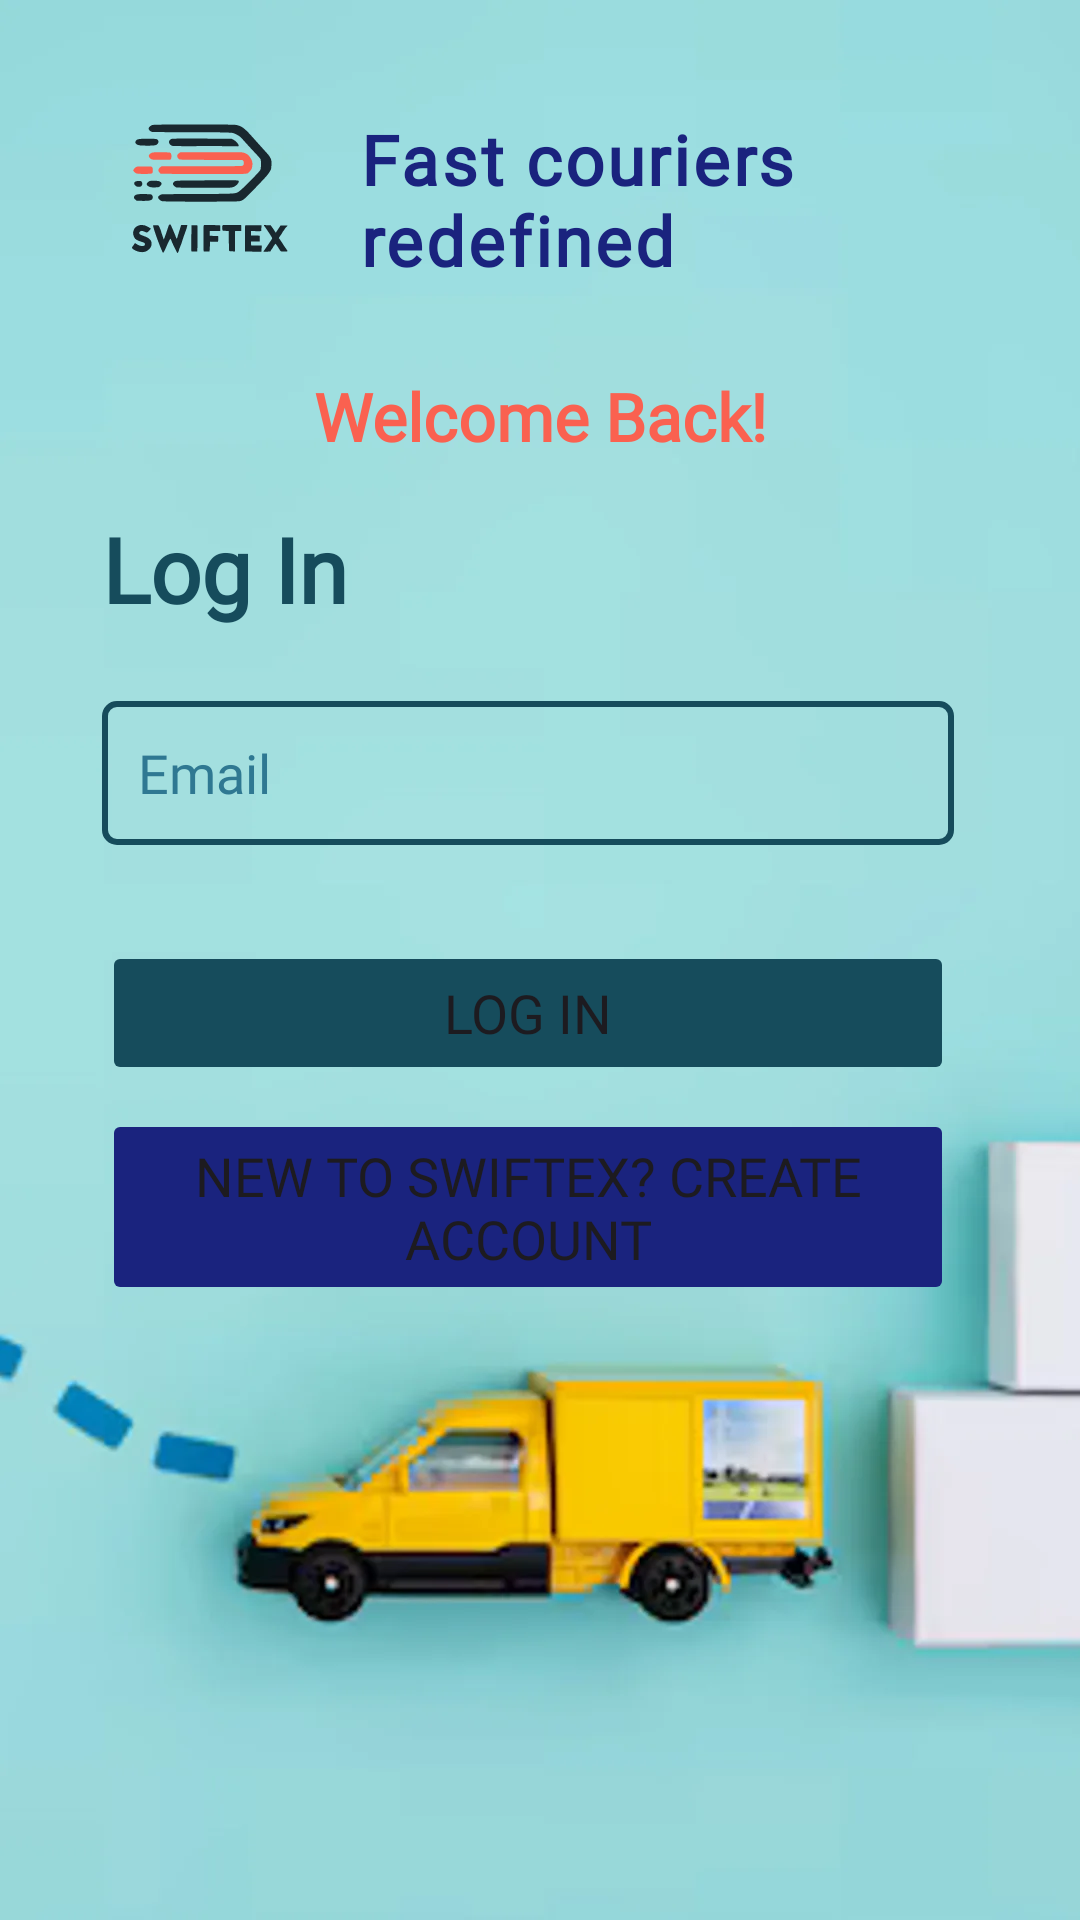

Android layout source for this screen:
<!-- AndroidManifest.xml: application theme Theme.SwiftEx -->
<!-- res/layout/user_activity_log_in.xml -->
<?xml version="1.0" encoding="utf-8"?>
<androidx.constraintlayout.widget.ConstraintLayout xmlns:android="http://schemas.android.com/apk/res/android"
    xmlns:app="http://schemas.android.com/apk/res-auto"
    xmlns:tools="http://schemas.android.com/tools"
    android:id="@+id/mapsActivityConstraintLayout"
    android:layout_width="match_parent"
    android:layout_height="match_parent"
    android:background="@drawable/courier_img"
    tools:context=".user.activities.LogInActivity">

    <Button
        android:id="@+id/buttonSignUp2"
        android:layout_width="0dp"
        android:layout_height="wrap_content"
        android:layout_marginTop="8dp"
        android:backgroundTint="@color/marine"
        android:fontFamily="@font/lato"
        android:outlineProvider="paddedBounds"
        android:text="@string/logintext3"
        android:textSize="18sp"
        app:cornerRadius="11dp"
        app:layout_constraintEnd_toEndOf="@+id/buttonLogIn2"
        app:layout_constraintStart_toStartOf="@+id/buttonLogIn2"
        app:layout_constraintTop_toBottomOf="@+id/buttonLogIn2" />

    <Button
        android:id="@+id/buttonLogIn2"
        android:layout_width="0dp"
        android:layout_height="wrap_content"
        android:layout_marginTop="32dp"
        android:backgroundTint="@color/bluegreen"
        android:fontFamily="@font/lato"
        android:outlineProvider="paddedBounds"
        android:text="@string/logintext2"
        android:textSize="18sp"
        app:cornerRadius="11dp"
        app:layout_constraintEnd_toEndOf="@+id/editTextEmail2"
        app:layout_constraintStart_toStartOf="@+id/editTextEmail2"
        app:layout_constraintTop_toBottomOf="@+id/editTextEmail2" />

    <EditText
        android:id="@+id/editTextEmail2"
        android:layout_width="0dp"
        android:layout_height="48dp"
        android:layout_marginTop="24dp"
        android:layout_marginEnd="24dp"
        android:background="@drawable/edit_text_border"
        android:backgroundTint="@color/bluegreen"
        android:ems="10"
        android:fontFamily="@font/lato"
        android:hint="@string/text5"
        android:inputType="textEmailAddress"
        android:padding="12dp"
        android:textColor="@color/bluegreen"
        android:textColorHint="@color/lightbluegreen"
        app:layout_constraintEnd_toEndOf="@+id/textView"
        app:layout_constraintStart_toStartOf="@+id/textView6"
        app:layout_constraintTop_toBottomOf="@+id/textView6" />

    <TextView
        android:id="@+id/textView6"
        android:layout_width="0dp"
        android:layout_height="wrap_content"
        android:layout_marginStart="16dp"
        android:layout_marginTop="16dp"
        android:layout_marginEnd="16dp"
        android:fontFamily="@font/lato"
        android:text="@string/logintext2"
        android:textColor="@color/bluegreen"
        android:textSize="30sp"
        android:textStyle="bold"
        app:layout_constraintEnd_toEndOf="@+id/textView5"
        app:layout_constraintStart_toStartOf="@+id/textView5"
        app:layout_constraintTop_toBottomOf="@+id/textView5" />

    <TextView
        android:id="@+id/textView5"
        android:layout_width="0dp"
        android:layout_height="wrap_content"
        android:layout_marginStart="18dp"
        android:layout_marginTop="8dp"
        android:layout_marginEnd="18dp"
        android:fontFamily="@font/lato"
        android:text="@string/logintext1"
        android:textAlignment="center"
        android:textColor="@color/orange_premium"
        android:textSize="22sp"
        android:textStyle="bold"
        app:layout_constraintEnd_toEndOf="parent"
        app:layout_constraintHorizontal_bias="1.0"
        app:layout_constraintStart_toStartOf="parent"
        app:layout_constraintTop_toBottomOf="@+id/imageView2" />

    <TextView
        android:id="@+id/textView"
        android:layout_width="0dp"
        android:layout_height="wrap_content"
        android:layout_marginEnd="18dp"
        android:fontFamily="@font/lato_regular"
        android:letterSpacing="0.04"
        android:text="@string/main1text1"
        android:textColor="@color/marine"
        android:textSize="23sp"
        android:textStyle="bold"
        app:layout_constraintBottom_toBottomOf="@+id/imageView2"
        app:layout_constraintEnd_toEndOf="parent"
        app:layout_constraintHorizontal_bias="1.0"
        app:layout_constraintStart_toEndOf="@+id/imageView2"
        app:layout_constraintTop_toTopOf="@+id/imageView2"
        app:layout_constraintVertical_bias="0.513" />

    <ImageView
        android:id="@+id/imageView2"
        android:layout_width="100dp"
        android:layout_height="100dp"
        android:layout_marginStart="20dp"
        android:layout_marginTop="16dp"
        app:layout_constraintStart_toStartOf="parent"
        app:layout_constraintTop_toTopOf="parent"
        app:srcCompat="@drawable/ic_logo" />
</androidx.constraintlayout.widget.ConstraintLayout>
<!-- resources referenced by this layout -->
<resources>
  <color name="bluegreen">#164C5C</color>
  <color name="lightbluegreen">#2F7892</color>
  <color name="marine">#1A237E</color>
  <color name="orange_premium">#FA6150</color>
  <!-- drawable courier_img: png bitmap (drawable, 19666 bytes) -->
  <!-- drawable edit_text_border (drawable) -->
  <?xml version="1.0" encoding="utf-8"?>
  <shape xmlns:android="http://schemas.android.com/apk/res/android"
      android:shape="rectangle">
      <stroke
          android:width="2dp"
          />
      <corners android:radius="4dp" /> 
      <solid android:color="@android:color/transparent" /> 
  </shape>
  <!-- drawable ic_logo: vector/xml drawable (drawable, 7859 chars, omitted) -->
  <string name="logintext1">Welcome Back!</string>
  <string name="logintext2">Log In</string>
  <string name="logintext3">New to SwiftEx? Create Account</string>
  <string name="main1text1">Fast couriers redefined</string>
  <string name="text5">Email</string>
  <style name="Theme.SwiftEx" parent="Base.Theme.SwiftEx" />
  <style name="Base.Theme.SwiftEx" parent="Theme.Material3.DayNight.NoActionBar">
          
          
          <item name="android:statusBarColor">@color/marine</item>
          <item name="android:navigationBarColor">@color/marine</item>
      </style>
</resources>
